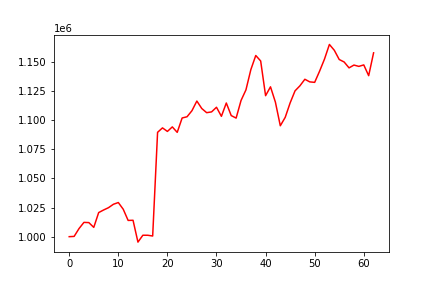

The table this chart was drawn from, first rows:
, 0
0, 1000000
1, 1000224
2, 1006960
3, 1012258
4, 1012066
5, 1007971
6, 1020662
7, 1022877
8, 1024859
9, 1027784
10, 1029274
11, 1023542
12, 1013933
13, 1014063
14, 995330
15, 1001233
16, 1001211
17, 1000565
18, 1089488
19, 1093297
20, 1090264
21, 1094142
22, 1089454
23, 1101788
24, 1102843
25, 1108021
26, 1116319
27, 1109908
28, 1106334
29, 1107019
30, 1110986
31, 1103224
32, 1114643
33, 1103858
34, 1101698
35, 1116794
36, 1125905
37, 1143280
38, 1155376
39, 1150671
40, 1120910
41, 1128518
42, 1115383
43, 1095116
44, 1102342
45, 1114718
46, 1125064
47, 1129401
48, 1134999
49, 1132752
50, 1132345
51, 1141919
52, 1152300
53, 1164858
54, 1159847
55, 1151942
56, 1149815
57, 1144762
58, 1147177
59, 1146036
... 3 more rows
